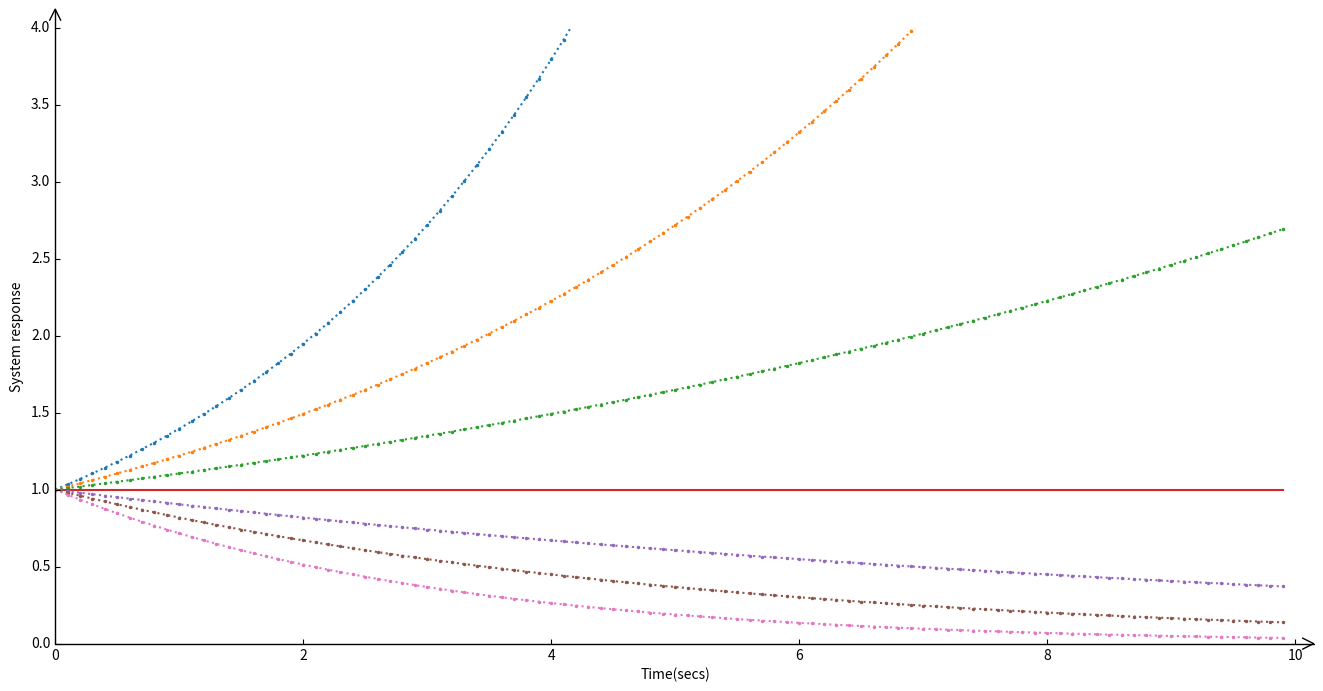

Write the Python code that produced this figure.
# 修改 matplotlib 坐标轴

import matplotlib.pyplot as plt
import mpl_toolkits.axisartist as axisartist
import numpy as np


#创建画布
fig = plt.figure(figsize=(16, 8))
#使用axisartist.Subplot方法创建一个绘图区对象ax
ax = axisartist.Subplot(fig, 111)  
#将绘图区对象添加到画布中
fig.add_axes(ax)

#通过set_visible方法设置绘图区所有坐标轴隐藏
ax.axis[:].set_visible(False)

#ax.new_floating_axis代表添加新的坐标轴
ax.axis["x"] = ax.new_floating_axis(0,0)
#给x坐标轴加上箭头
ax.axis["x"].set_axisline_style("->", size = 2.0)
#添加y坐标轴，且加上箭头
ax.axis["y"] = ax.new_floating_axis(1,0)
ax.axis["y"].set_axisline_style("->", size = 2.0)
#设置x、y轴上刻度显示方向
ax.axis["x"].set_axis_direction("bottom")
ax.axis["y"].set_axis_direction("left")

ax.axis["x"].label.set_text('Time(secs)')
ax.axis["y"].label.set_text('System response')


x=np.arange(0,10,0.1)

y1=np.exp(-1*x/(-3))
y2=np.exp(-1*x/(-5))
y3=np.exp(-1*x/(-10))
y4=np.ones(100)
y5=np.exp(-1*x/(10))
y6=np.exp(-1*x/(5))
y7=np.exp(-1*x/(3))

plt.plot(x,y1,marker='.',markersize=3,linestyle='dotted')
plt.plot(x,y2,marker='.',markersize=3,linestyle='dotted')
plt.plot(x,y3,marker='.',markersize=3,linestyle='dotted')
plt.plot(x,y4)
plt.plot(x,y5,marker='.',markersize=3,linestyle='dotted')
plt.plot(x,y6,marker='.',markersize=3,linestyle='dotted')
plt.plot(x,y7,marker='.',markersize=3,linestyle='dotted')

plt.ylim(ymin=0,ymax=4)
plt.xlim(xmin=0,xmax=10)
plt.show()
print(x.shape)